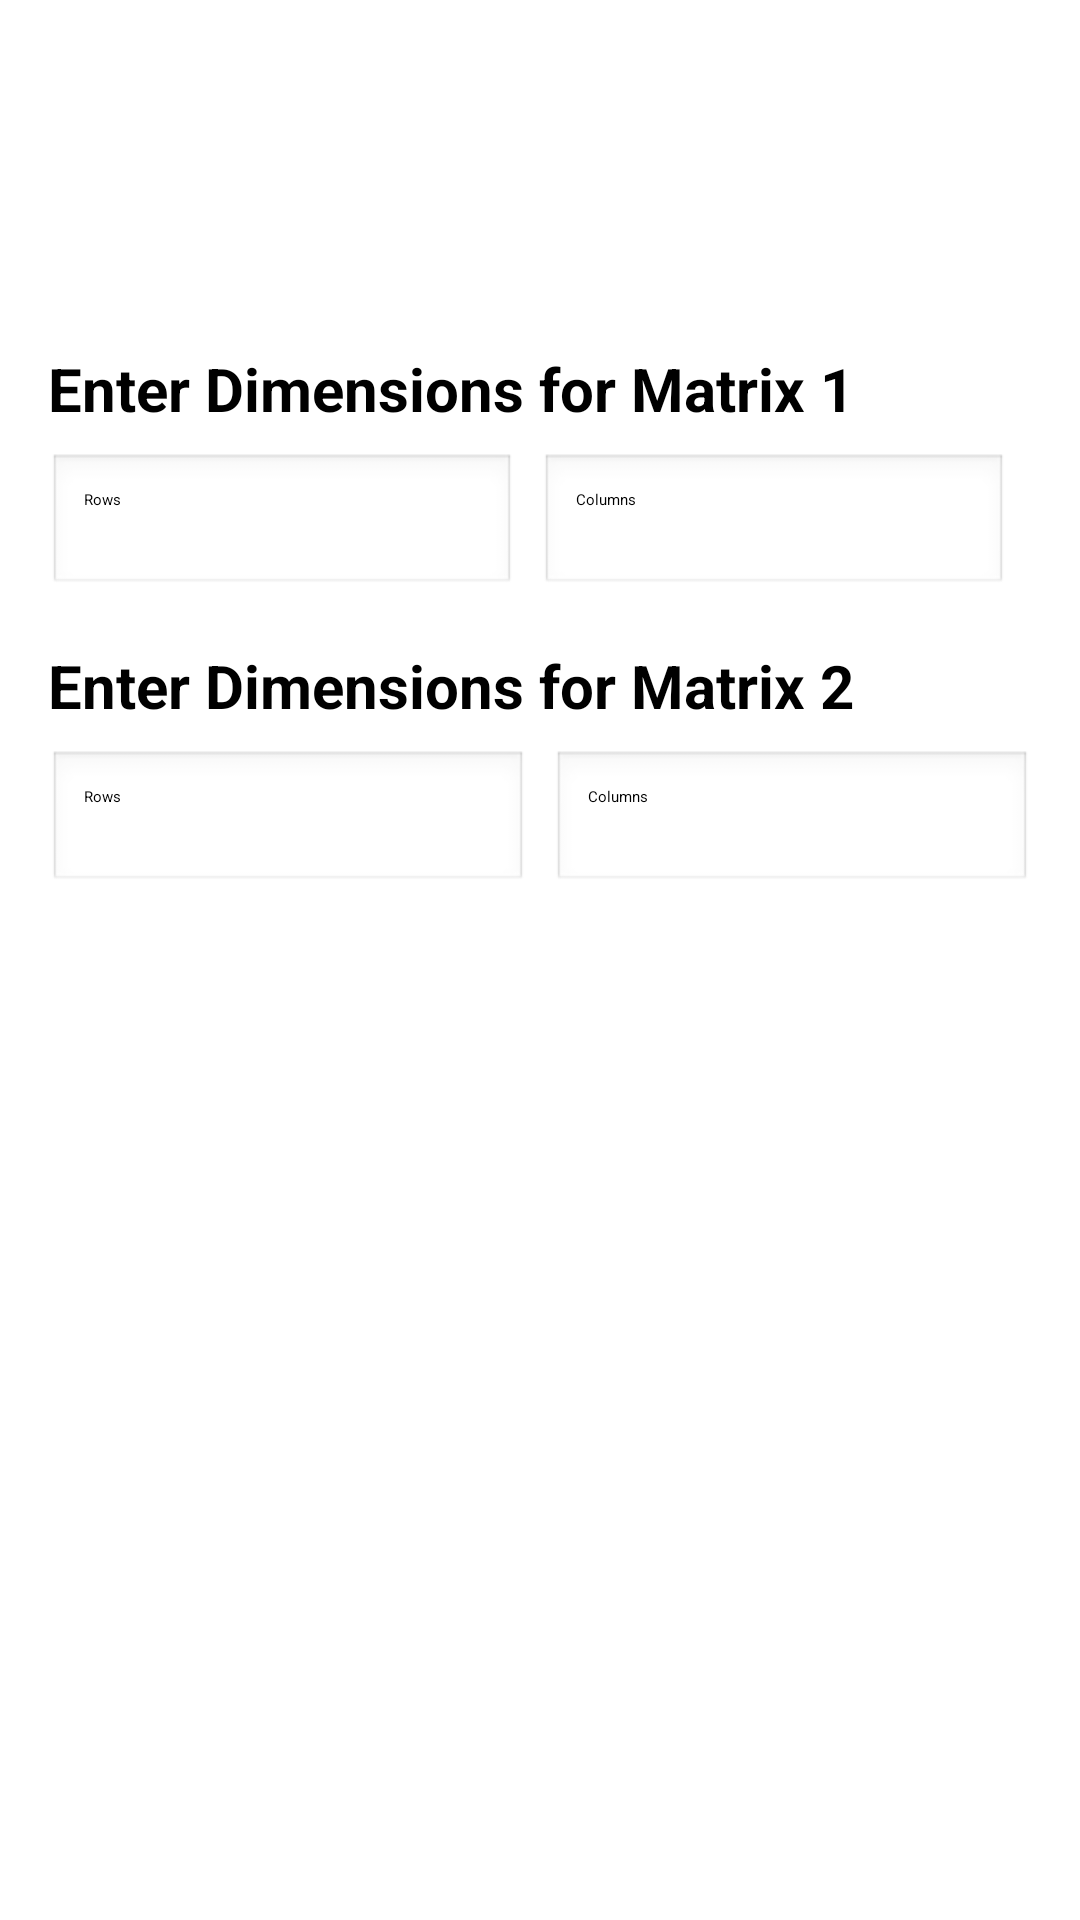

Android layout source for this screen:
<!-- AndroidManifest.xml: application theme Theme.MatrixCalculator -->
<!-- res/layout/activity_main.xml -->
<?xml version="1.0" encoding="utf-8"?>
<ScrollView xmlns:android="http://schemas.android.com/apk/res/android"
    android:layout_width="match_parent"
    android:layout_height="match_parent"
    android:paddingTop="80dp">

    <LinearLayout
        android:layout_width="match_parent"
        android:layout_height="wrap_content"
        android:orientation="vertical"
        android:padding="16dp">

        <TextView
            android:paddingTop="20dp"
            android:layout_width="wrap_content"
            android:layout_height="wrap_content"
            android:text="Enter Dimensions for Matrix 1"
            android:textSize="20sp"
            android:textStyle="bold"
            android:layout_marginBottom="8dp" />

        <LinearLayout
            android:layout_width="match_parent"
            android:layout_height="wrap_content"
            android:orientation="horizontal"
            android:layout_marginBottom="16dp"
            android:weightSum="2">

            <EditText
                android:id="@+id/RowCount1"
                android:layout_width="0dp"
                android:layout_height="wrap_content"
                android:minHeight="48dp"
                android:layout_weight="1"
                android:hint="Rows"
                android:inputType="number"
                android:padding="12dp"
                android:layout_marginEnd="8dp"
                android:background="@android:drawable/edit_text"
                android:contentDescription="Enter rows for matrix 1" />


            <EditText
                android:id="@+id/ColCount1"
                android:layout_width="0dp"
                android:layout_height="wrap_content"
                android:minHeight="48dp"
                android:layout_weight="1"
                android:hint="Columns"
                android:inputType="number"
                android:padding="12dp"
                android:layout_marginEnd="8dp"
                android:background="@android:drawable/edit_text"
                android:contentDescription="Enter columns for matrix 1" />
        </LinearLayout>

        <TextView
            android:layout_width="wrap_content"
            android:layout_height="wrap_content"
            android:text="Enter Dimensions for Matrix 2"
            android:textSize="20sp"
            android:textStyle="bold"
            android:layout_marginBottom="8dp" />

        <LinearLayout
            android:layout_width="match_parent"
            android:layout_height="wrap_content"
            android:orientation="horizontal"
            android:layout_marginBottom="24dp"
            android:weightSum="2">

            <EditText
                android:id="@+id/RowCount2"
                android:layout_width="0dp"
                android:layout_height="wrap_content"
                android:minHeight="48dp"
                android:layout_weight="1"
                android:hint="Rows"
                android:inputType="number"
                android:padding="12dp"
                android:layout_marginEnd="8dp"
                android:background="@android:drawable/edit_text"
                android:contentDescription="Enter rows for matrix 2" />

            <EditText
                android:id="@+id/ColCount2"
                android:layout_width="0dp"
                android:layout_height="wrap_content"
                android:minHeight="48dp"
                android:layout_weight="1"
                android:hint="Columns"
                android:inputType="number"
                android:padding="12dp"
                android:background="@android:drawable/edit_text"
                android:contentDescription="Enter columns for matrix 2" />
        </LinearLayout>

        <Button
            android:id="@+id/buttonContinue"
            android:layout_width="match_parent"
            android:layout_height="wrap_content"
            android:backgroundTint="#0000FF"
            android:contentDescription="Proceed to calculation screen"
            android:minHeight="48dp"
            android:padding="12dp"
            android:text="Continue"
            android:textColor="#ffffff" />
    </LinearLayout>
</ScrollView>
<!-- resources referenced by this layout -->
<resources>

</resources>
